Dataset: data (GitHub, gabrielaiji/deep_learning). Classes: acier, combat, dragon, eau, feu, glace, insecte, normal, plante, poison, psy, roche, sol, spectre, tenebres, électrique.

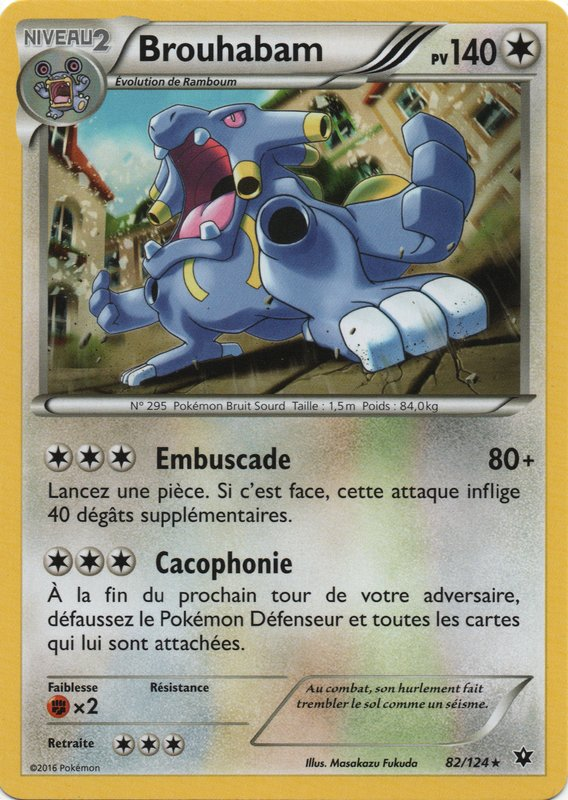
Label: normal

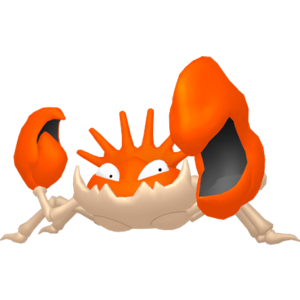
Label: eau

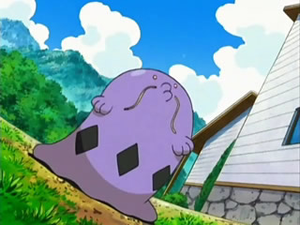
Label: poison

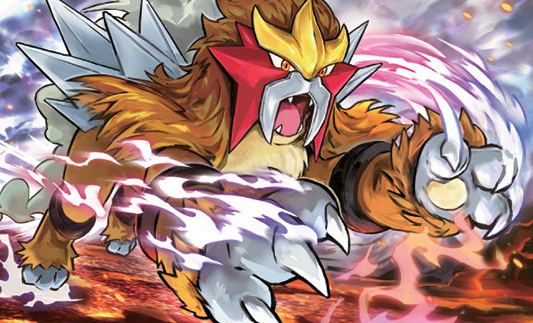
Label: feu

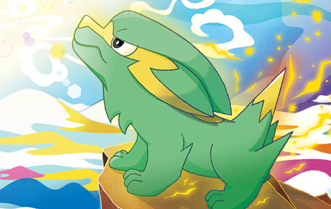
Label: électrique

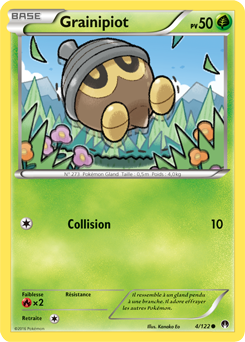
Label: plante
